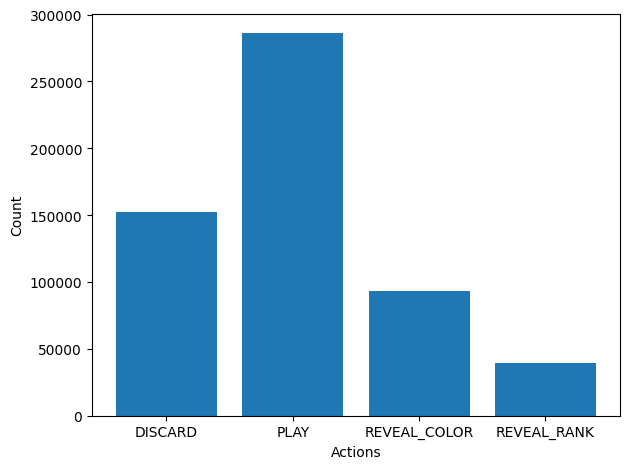

The data file committed next to this chart (first rows):
# DISCARD, PLAY, REVEAL_COLOR, REVEAL_RANK
1.520500000000000000e+05
2.864620000000000000e+05
9.345700000000000000e+04
3.969300000000000000e+04
